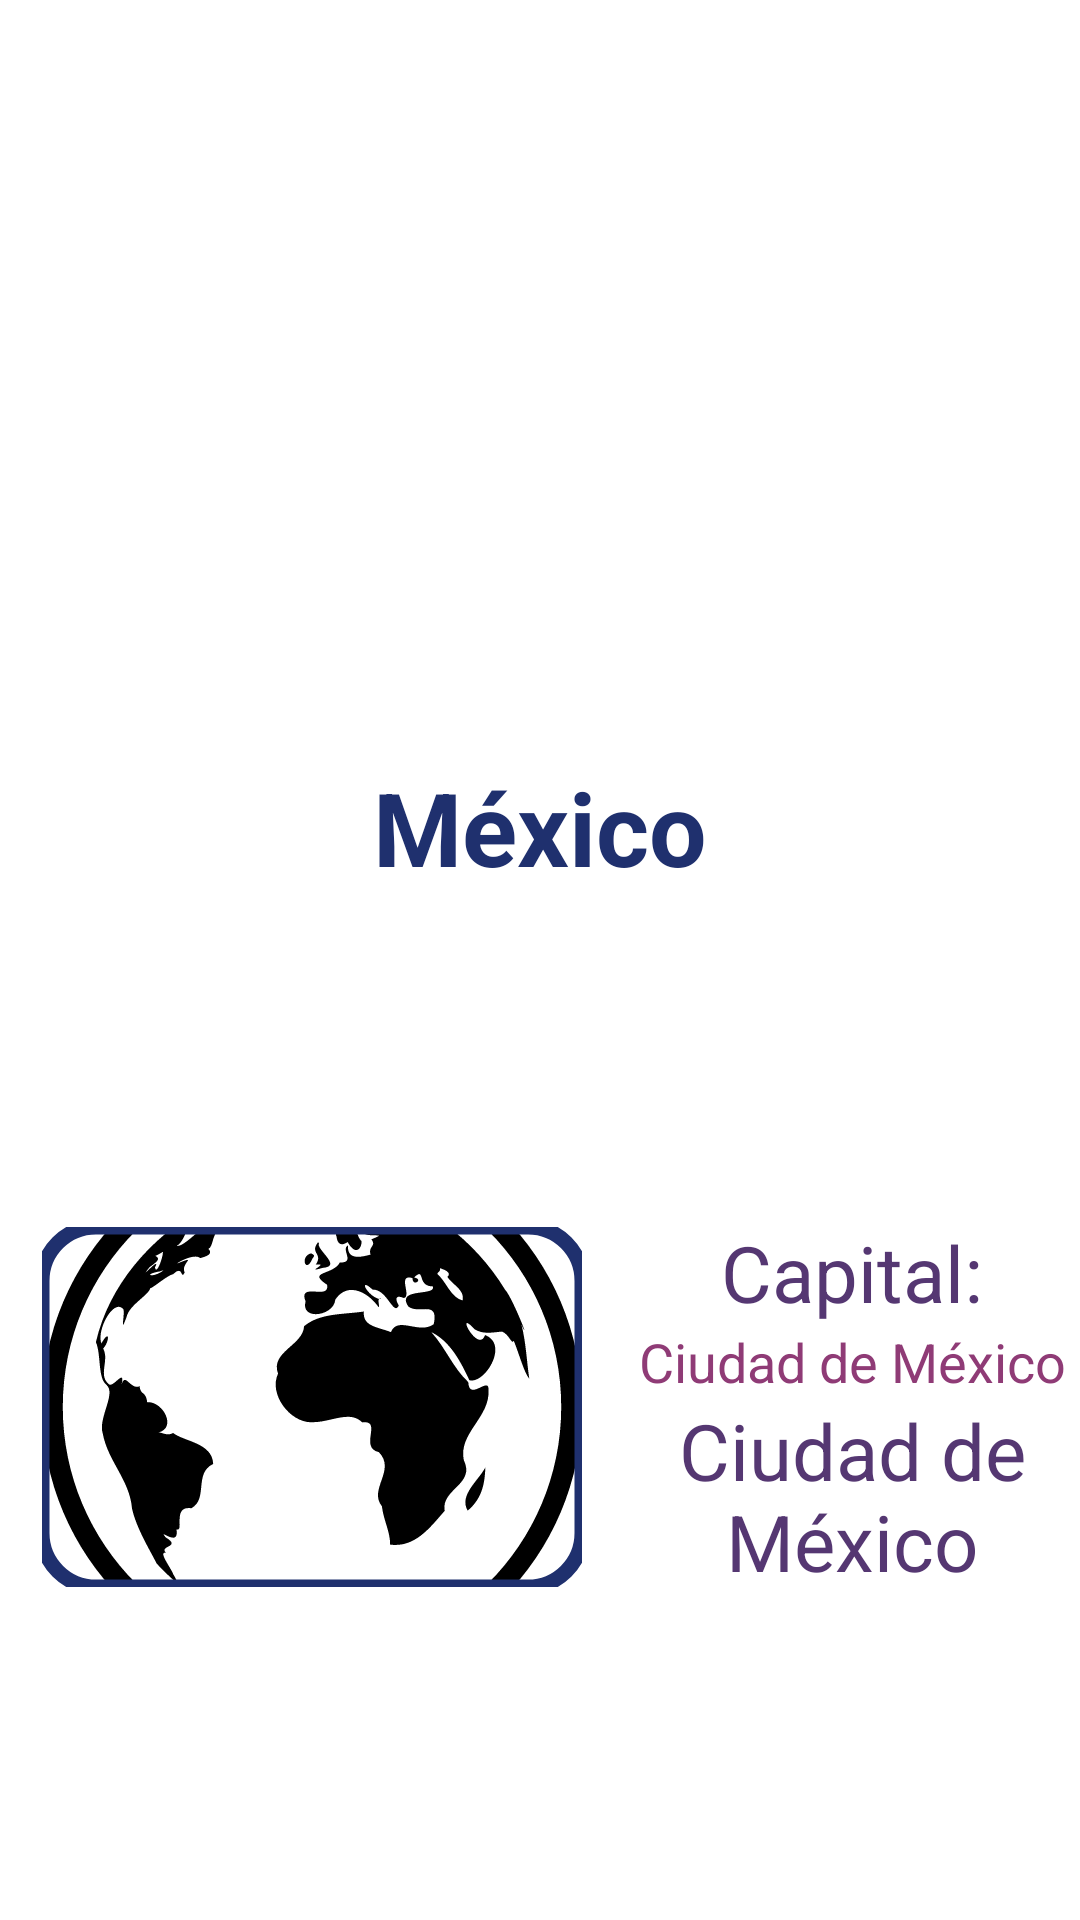

Android layout source for this screen:
<!-- AndroidManifest.xml: application theme Theme.MyCountries -->
<!-- res/layout/country_recycler_item_layout.xml -->
<?xml version="1.0" encoding="utf-8"?>
<androidx.constraintlayout.widget.ConstraintLayout xmlns:android="http://schemas.android.com/apk/res/android"
    android:layout_width="match_parent"
    android:layout_height="wrap_content"
    xmlns:app="http://schemas.android.com/apk/res-auto">

    <TextView
        android:id="@+id/countryItemTvCountryName"
        android:layout_width="match_parent"
        android:layout_height="wrap_content"
        style="@style/textTitle.bold.center"
        android:text="@string/countryItemTvCountryNameExample"
        android:layout_marginHorizontal="16sp"
        android:layout_marginTop="8sp"
        app:layout_constraintStart_toStartOf="parent"
        app:layout_constraintEnd_toEndOf="parent"
        app:layout_constraintTop_toTopOf="parent"
        app:layout_constraintBottom_toBottomOf="@+id/countryItemCountryDataBox"
        />

    <androidx.constraintlayout.widget.ConstraintLayout
        android:id="@+id/countryItemCountryDataBox"
        android:layout_width="match_parent"
        android:layout_height="wrap_content"
        app:layout_constraintStart_toStartOf="parent"
        app:layout_constraintEnd_toEndOf="parent"
        app:layout_constraintTop_toBottomOf="@+id/countryItemTvCountryName"
        app:layout_constraintBottom_toBottomOf="parent"
        >

        <com.google.android.material.imageview.ShapeableImageView
            android:id="@+id/countryItemSivCountryimg"
            android:layout_width="180dp"
            android:layout_height="120dp"
            app:srcCompat="@drawable/ic_world_25"
            android:scaleType="centerCrop"
            app:strokeWidth="5sp"
            app:strokeColor="?attr/colorPrimary"
            app:shapeAppearanceOverlay="@style/roundedShapeImage"
            android:layout_margin="14sp"
            app:layout_constraintStart_toStartOf="parent"
            app:layout_constraintEnd_toStartOf="@+id/countryItemCountryInfoBox"
            app:layout_constraintTop_toTopOf="parent"
            app:layout_constraintBottom_toBottomOf="parent"
            />

        <androidx.constraintlayout.widget.ConstraintLayout
            android:id="@+id/countryItemCountryInfoBox"
            android:layout_width="0dp"
            android:layout_height="wrap_content"
            app:layout_constraintStart_toEndOf="@+id/countryItemSivCountryimg"
            app:layout_constraintEnd_toEndOf="parent"
            app:layout_constraintTop_toTopOf="parent"
            app:layout_constraintBottom_toBottomOf="parent"
            >
            <TextView
                android:id="@+id/countryItemTvCountryCapitalLabel"
                android:layout_width="match_parent"
                android:layout_height="wrap_content"
                style="@style/textSubtitle.center"
                android:text="@string/countryItemTvCountryCapitalLabel"
                app:layout_constraintStart_toStartOf="parent"
                app:layout_constraintEnd_toEndOf="parent"
                app:layout_constraintTop_toTopOf="parent"
                app:layout_constraintBottom_toTopOf="@id/countryItemTvCountryCapital"
                />

            <TextView
                android:id="@+id/countryItemTvCountryCapital"
                android:layout_width="match_parent"
                android:layout_height="wrap_content"
                style="@style/textsubSubtitle.center"
                android:text="@string/countryItemTvCountryCapitalExample"
                app:layout_constraintStart_toStartOf="parent"
                app:layout_constraintEnd_toEndOf="parent"
                app:layout_constraintTop_toBottomOf="@+id/countryItemTvCountryCapitalLabel"
                app:layout_constraintBottom_toTopOf="@id/countryItemTvCountryPopulationLabel"
                />

            <TextView
                android:id="@+id/countryItemTvCountryPopulationLabel"
                android:layout_width="match_parent"
                android:layout_height="wrap_content"
                style="@style/textSubtitle.center"
                android:text="@string/countryItemTvCountryCapitalExample"
                app:layout_constraintStart_toStartOf="parent"
                app:layout_constraintEnd_toEndOf="parent"
                app:layout_constraintTop_toBottomOf="@+id/countryItemTvCountryCapital"
                app:layout_constraintBottom_toTopOf="parent"
                />


        </androidx.constraintlayout.widget.ConstraintLayout>
    </androidx.constraintlayout.widget.ConstraintLayout>
</androidx.constraintlayout.widget.ConstraintLayout>
<!-- resources referenced by this layout -->
<resources>
  <!-- drawable ic_world_25: vector/xml drawable (drawable, 7646 chars, omitted) -->
  <string name="countryItemTvCountryCapitalExample">Ciudad de México</string>
  <string name="countryItemTvCountryCapitalLabel">Capital:</string>
  <string name="countryItemTvCountryNameExample">México</string>
  <style name="roundedShapeImage">
          <item name="cornerSize">15%</item>
      </style>
  <style name="textSubtitle.center" parent="textSubtitle">
          <item name="android:textAlignment">center</item>
      </style>
  <style name="textTitle.bold.center" parent="textTitle.bold">
          <item name="android:textAlignment">center</item>
      </style>
  <style name="textsubSubtitle.center" parent="texsubSubtitle">
          <item name="android:textAlignment">center</item>
      </style>
  <style name="Theme.MyCountries" parent="Base.Theme.MyCountries" />
  <style name="textSubtitle">
          <item name="android:textSize">26sp</item>
          <item name="android:textColor">?attr/colorSecondary</item>
      </style>
  <style name="textTitle.bold" parent="textTitle">
          <item name="android:textStyle">bold</item>
      </style>
  <style name="texsubSubtitle">
          <item name="android:textSize">18sp</item>
          <item name="android:textColor">?attr/colorTertiary</item>
      </style>
  <style name="Base.Theme.MyCountries" parent="Theme.MaterialComponents.DayNight.DarkActionBar">
          <item name="android:windowActivityTransitions">true</item>
          <item name="android:windowEnterTransition">@android:transition/fade</item>
          <item name="android:windowExitTransition">@android:transition/explode</item>
          
          <item name="colorPrimary">@color/colorPrimary</item>
          <item name="colorSecondary">@color/colorSecondary</item>
          <item name="colorTertiary">@color/colorTertiary</item>
          <item name="colorAccent">@color/colorAccent</item>
          <item name="colorSurface">@color/colorSurface</item>
      </style>
  <style name="textTitle">
          <item name="android:textSize">34sp</item>
          <item name="android:textColor">?attr/colorPrimary</item>
      </style>
  <color name="colorPrimary">#1f306e</color>
  <color name="colorSecondary">#553772</color>
  <color name="colorTertiary">#8f3b76</color>
  <color name="colorAccent">#f5487f</color>
  <color name="colorSurface">#e3f6f5</color>
</resources>
